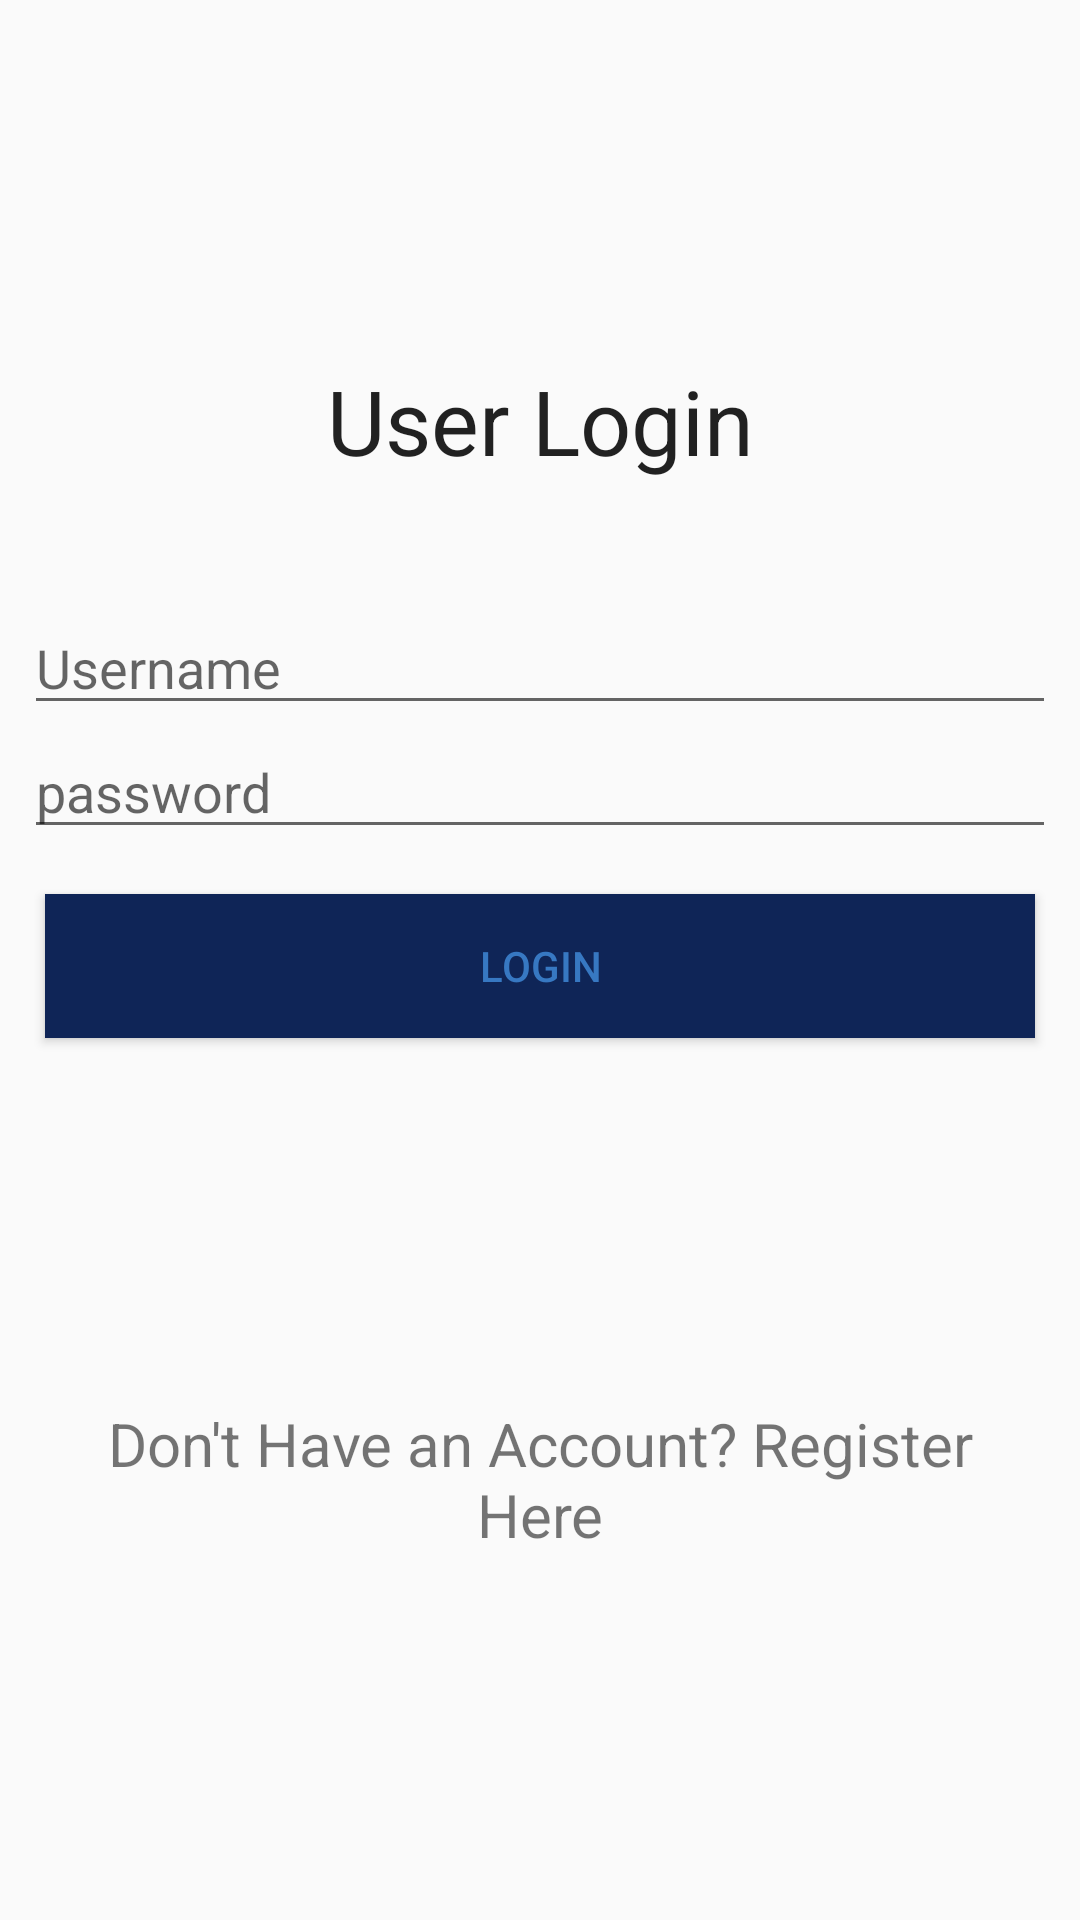

Layout XML and referenced resources for this Android screen:
<!-- AndroidManifest.xml: application theme AppTheme.NoActionBar -->
<!-- res/layout/activity_login.xml -->
<?xml version="1.0" encoding="utf-8"?>
<android.support.constraint.ConstraintLayout xmlns:android="http://schemas.android.com/apk/res/android"
    xmlns:app="http://schemas.android.com/apk/res-auto"
    xmlns:tools="http://schemas.android.com/tools"
    android:layout_width="match_parent"
    android:layout_height="match_parent"
    tools:context=".LoginActivity">

    <EditText
        android:id="@+id/usernameEditText"
        android:layout_width="match_parent"
        android:layout_height="wrap_content"
        android:layout_marginStart="8dp"
        android:layout_marginLeft="8dp"
        android:layout_marginTop="8dp"
        android:layout_marginEnd="8dp"
        android:layout_marginRight="8dp"
        android:layout_marginBottom="8dp"
        android:hint="Username"
        android:inputType="textEmailAddress"
        app:layout_constraintBottom_toBottomOf="parent"
        app:layout_constraintEnd_toEndOf="parent"
        app:layout_constraintHorizontal_bias="0.0"
        app:layout_constraintStart_toStartOf="parent"
        app:layout_constraintTop_toTopOf="parent"
        app:layout_constraintVertical_bias="0.32999998" />

    <EditText
        android:id="@+id/passwordEditText"
        android:layout_width="match_parent"
        android:layout_height="wrap_content"
        android:layout_marginStart="8dp"
        android:layout_marginLeft="8dp"
        android:layout_marginEnd="8dp"
        android:layout_marginRight="8dp"
        android:hint="password"
        android:inputType="textPassword"
        app:layout_constraintEnd_toEndOf="parent"
        app:layout_constraintStart_toStartOf="parent"
        app:layout_constraintTop_toBottomOf="@+id/usernameEditText" />

    <Button
        android:id="@+id/loginButton"
        android:layout_width="fill_parent"
        android:layout_height="wrap_content"
        android:layout_margin="15dp"
        android:layout_marginStart="8dp"
        android:layout_marginLeft="8dp"
        android:layout_marginEnd="8dp"
        android:layout_marginRight="8dp"
        android:text="login"
        android:textColor="@color/colorPrimary"
        android:background="@color/colorAccent"
        app:layout_constraintEnd_toEndOf="parent"
        app:layout_constraintHorizontal_bias="1.0"
        app:layout_constraintStart_toStartOf="parent"
        app:layout_constraintTop_toBottomOf="@+id/passwordEditText" />

    <TextView
        android:id="@+id/signInTextView"
        android:layout_width="0dp"
        android:layout_height="wrap_content"
        android:layout_margin="15dp"
        android:layout_marginStart="8dp"
        android:layout_marginLeft="8dp"
        android:layout_marginTop="314dp"
        android:layout_marginBottom="8dp"
        android:linksClickable="false"
        android:text="Don't Have an Account? Register Here"
        android:textAlignment="center"
        android:textSize="20sp"
        android:visibility="visible"
        app:layout_constraintBottom_toBottomOf="parent"
        app:layout_constraintEnd_toEndOf="parent"
        app:layout_constraintStart_toStartOf="parent"
        app:layout_constraintTop_toBottomOf="@+id/loginButton" />

    <TextView
        android:id="@+id/userLoginTextView"
        android:layout_width="wrap_content"
        android:layout_height="wrap_content"
        android:layout_gravity="center_horizontal"
        android:text="User Login"
        android:textAppearance="@style/TextAppearance.AppCompat.Large"
        android:textSize="30sp"
        app:layout_constraintBottom_toTopOf="@+id/usernameEditText"
        app:layout_constraintEnd_toEndOf="parent"
        app:layout_constraintStart_toStartOf="parent"
        app:layout_constraintTop_toTopOf="parent"
        app:layout_constraintVertical_bias="0.75" />

</android.support.constraint.ConstraintLayout>
<!-- resources referenced by this layout -->
<resources>
  <color name="colorAccent">#0F2557</color>
  <color name="colorPrimary">#3778C2</color>
  <style name="AppTheme.NoActionBar">
          <item name="windowActionBar">false</item>
          <item name="windowNoTitle">true</item>
      </style>
</resources>
